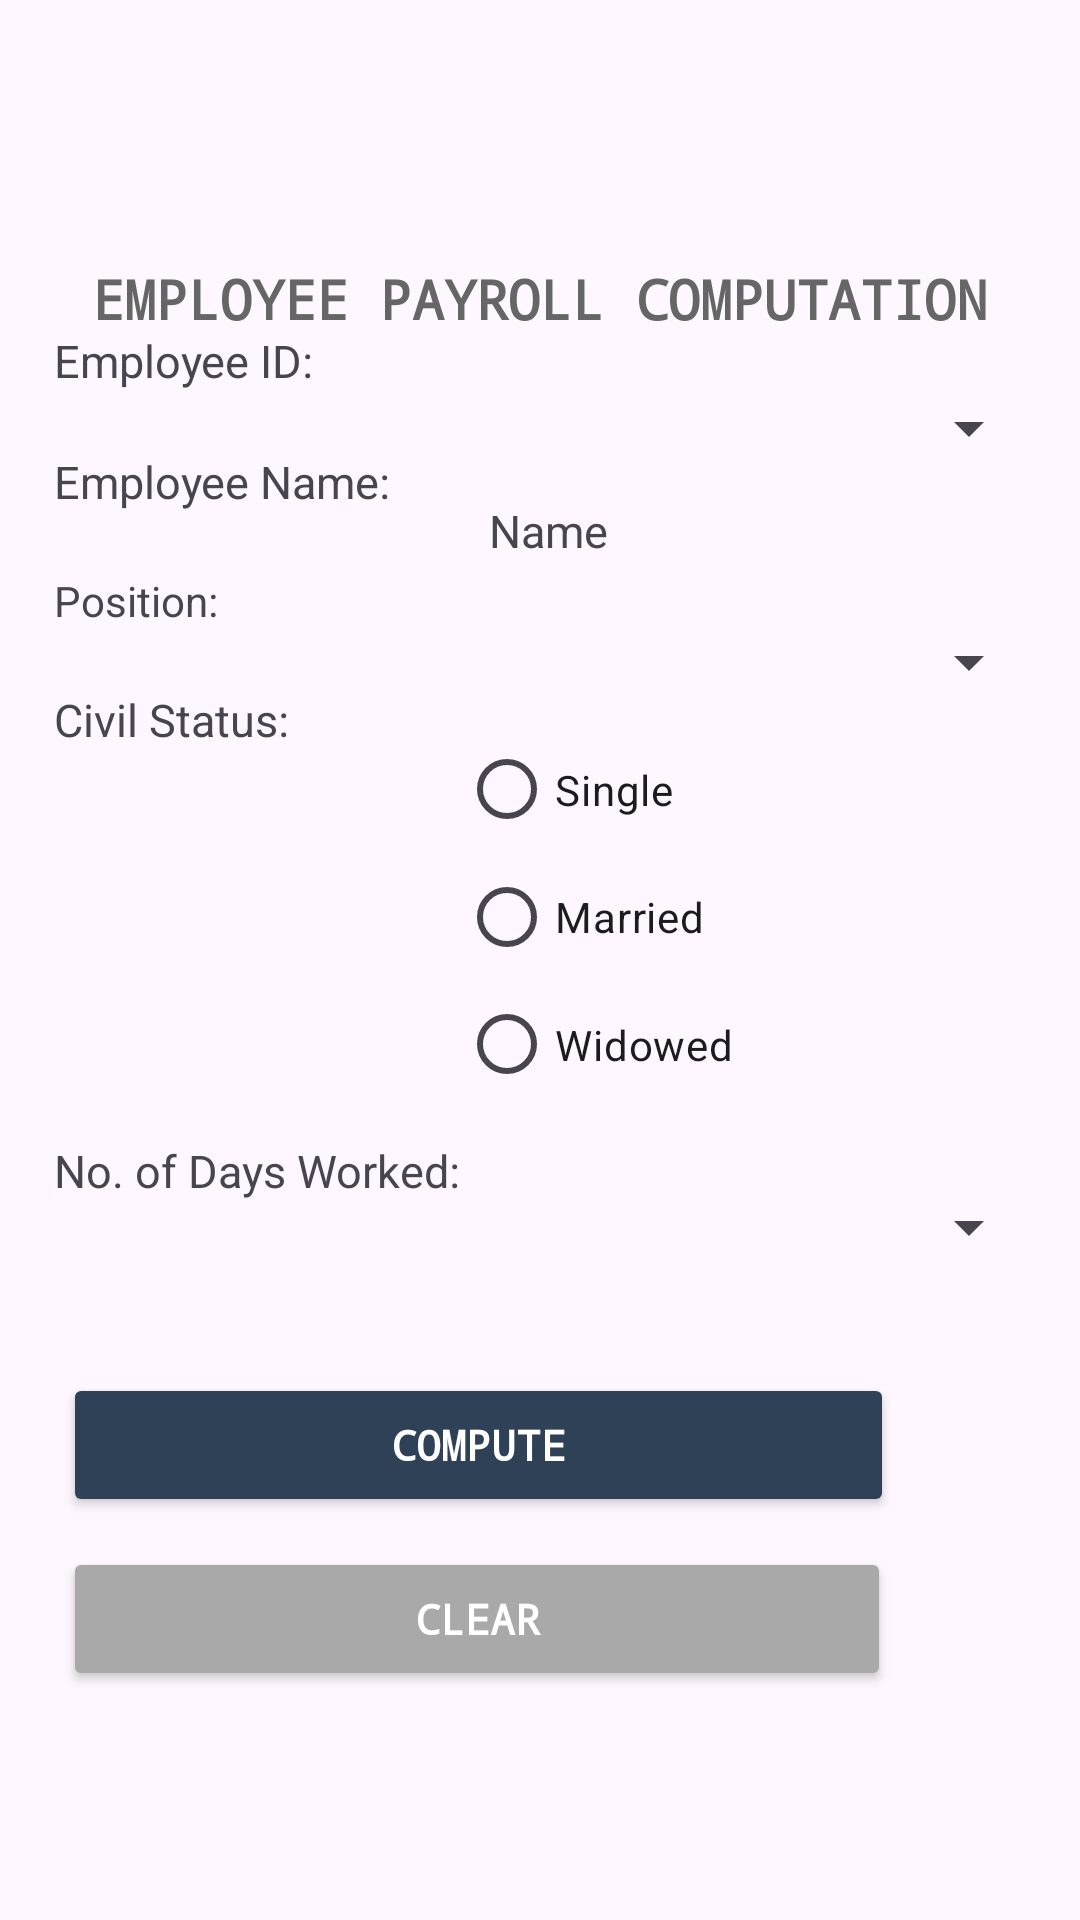

This screen was rendered from an Android layout file. Write that file and the resources it references.
<!-- AndroidManifest.xml: application theme Theme.Elective1CompilationProject -->
<!-- res/layout/activity_employeepayrollcomputation.xml -->
<?xml version="1.0" encoding="utf-8"?>
<androidx.constraintlayout.widget.ConstraintLayout xmlns:android="http://schemas.android.com/apk/res/android"
    xmlns:app="http://schemas.android.com/apk/res-auto"
    xmlns:tools="http://schemas.android.com/tools"
    android:id="@+id/main"
    android:layout_width="match_parent"
    android:layout_height="match_parent"
    tools:context=".MP_PayrollSQL">

    <TextView
        android:id="@+id/textView2"
        android:layout_width="wrap_content"
        android:layout_height="wrap_content"
        android:layout_marginTop="80dp"
        android:fontFamily="monospace"
        android:text="EMPLOYEE PAYROLL COMPUTATION"
        android:textAlignment="center"
        android:textColor="#666666"
        android:textSize="18sp"
        android:textStyle="bold"
        app:layout_constraintBottom_toTopOf="@+id/linearLayout2"
        app:layout_constraintEnd_toEndOf="parent"
        app:layout_constraintStart_toStartOf="parent"
        app:layout_constraintTop_toTopOf="parent" />

    <LinearLayout
        android:id="@+id/linearLayout"
        android:layout_width="180dp"
        android:layout_height="298dp"
        android:layout_marginStart="18dp"
        android:layout_marginTop="45dp"
        android:layout_marginEnd="15dp"
        android:layout_marginBottom="337dp"
        android:orientation="vertical"
        app:layout_constraintBottom_toBottomOf="parent"
        app:layout_constraintEnd_toStartOf="@+id/linearLayout2"
        app:layout_constraintHorizontal_bias="0.0"
        app:layout_constraintStart_toStartOf="parent"
        app:layout_constraintTop_toBottomOf="@+id/textView2"
        app:layout_constraintVertical_bias="0.309">


        <TextView
            android:id="@+id/tvEmployeeID"
            android:layout_width="match_parent"
            android:layout_height="wrap_content"
            android:layout_marginBottom="20dp"
            android:text="Employee ID:"
            android:textSize="15sp" />

        <TextView
            android:id="@+id/tvEmployeeName"
            android:layout_width="match_parent"
            android:layout_height="wrap_content"
            android:layout_marginBottom="20dp"
            android:text="Employee Name:"
            android:textSize="15sp" />

        <TextView
            android:id="@+id/tvPosition"
            android:layout_width="match_parent"
            android:layout_height="wrap_content"
            android:layout_marginBottom="20dp"
            android:text="Position:" />

        <TextView
            android:id="@+id/tvCivilStatus"
            android:layout_width="match_parent"
            android:layout_height="wrap_content"
            android:layout_marginBottom="130dp"
            android:text="Civil Status:"
            android:textSize="15sp" />

        <TextView
            android:id="@+id/tvDaysWorked"
            android:layout_width="match_parent"
            android:layout_height="wrap_content"
            android:text="No. of Days Worked:"
            android:textSize="15sp" />


    </LinearLayout>

    <LinearLayout
        android:id="@+id/linearLayout2"
        android:layout_width="194dp"
        android:layout_height="310dp"
        android:layout_marginEnd="13dp"

        android:orientation="vertical"
        app:layout_constraintBottom_toBottomOf="parent"
        app:layout_constraintEnd_toEndOf="parent"
        app:layout_constraintTop_toTopOf="parent"
        app:layout_constraintVertical_bias="0.36">


        <Spinner
            android:id="@+id/spinnerEmployeeID"
            android:layout_width="match_parent"
            android:layout_height="wrap_content"

            android:minHeight="48dp" />


        <TextView
            android:id="@+id/tvName"
            android:layout_width="match_parent"
            android:layout_height="30dp"
            android:paddingStart="10dp"
            android:text="Name"
            android:textSize="15sp" />

        <Spinner
            android:id="@+id/spinnerPosition"
            android:layout_width="match_parent"
            android:layout_height="wrap_content"
            android:minHeight="48dp" />

        <RadioGroup
            android:id="@+id/radioGroupTax"
            android:layout_width="match_parent"
            android:layout_height="145dp">

            <RadioButton
                android:id="@+id/rbSingle"
                android:layout_width="match_parent"
                android:layout_height="37dp"
                android:height="48dp"
                android:tag="0.10"
                android:text="Single"
                android:textSize="14sp" />

            <RadioButton
                android:id="@+id/rbMarried"
                android:layout_width="match_parent"
                android:layout_height="wrap_content"
                android:height="48dp"
                android:tag="0.05"
                android:text="Married"
                android:textSize="14sp" />

            <RadioButton
                android:id="@+id/rbWidowed"
                android:layout_width="match_parent"
                android:layout_height="37dp"
                android:height="48dp"
                android:tag="0.05"
                android:text="Widowed"
                android:textSize="14sp" />
        </RadioGroup>

        <Spinner
            android:id="@+id/spinnerDaysWorked"
            android:layout_width="match_parent"
            android:layout_height="wrap_content"
            android:minHeight="48dp" />

    </LinearLayout>

    <LinearLayout
        android:id="@+id/linearLayout3"
        android:layout_width="339dp"
        android:layout_height="110dp"
        android:layout_marginTop="1dp"
        android:layout_marginBottom="25dp"
        android:orientation="vertical"
        app:layout_constraintBottom_toBottomOf="parent"
        app:layout_constraintEnd_toEndOf="parent"
        app:layout_constraintHorizontal_bias="1.0"
        app:layout_constraintStart_toStartOf="parent"
        app:layout_constraintTop_toBottomOf="@+id/linearLayout2"
        app:layout_constraintVertical_bias="0.372">


        <Button
            android:id="@+id/btnCompute"
            android:layout_width="277dp"
            android:layout_height="wrap_content"
            android:layout_marginBottom="10dp"
            android:backgroundTint="#2F4156"
            android:fontFamily="monospace"
            android:text="COMPUTE"
            android:textColor="@color/white"
            android:textStyle="bold"
            app:backgroundTint="@null" />

        <Button
            android:id="@+id/btnClear"
            android:layout_width="276dp"
            android:layout_height="48dp"
            android:backgroundTint="#A9A9A9"
            android:fontFamily="monospace"
            android:text="CLEAR"
            android:textColor="@color/white"
            android:textStyle="bold"
            app:backgroundTint="@null" />
    </LinearLayout>


</androidx.constraintlayout.widget.ConstraintLayout>
<!-- resources referenced by this layout -->
<resources>
  <color name="white">#FFFFFFFF</color>
  <style name="Theme.Elective1CompilationProject" parent="Base.Theme.LabActivitiesElective1" />
  <style name="Base.Theme.LabActivitiesElective1" parent="Theme.Material3.DayNight.NoActionBar">
          
          
      </style>
</resources>
